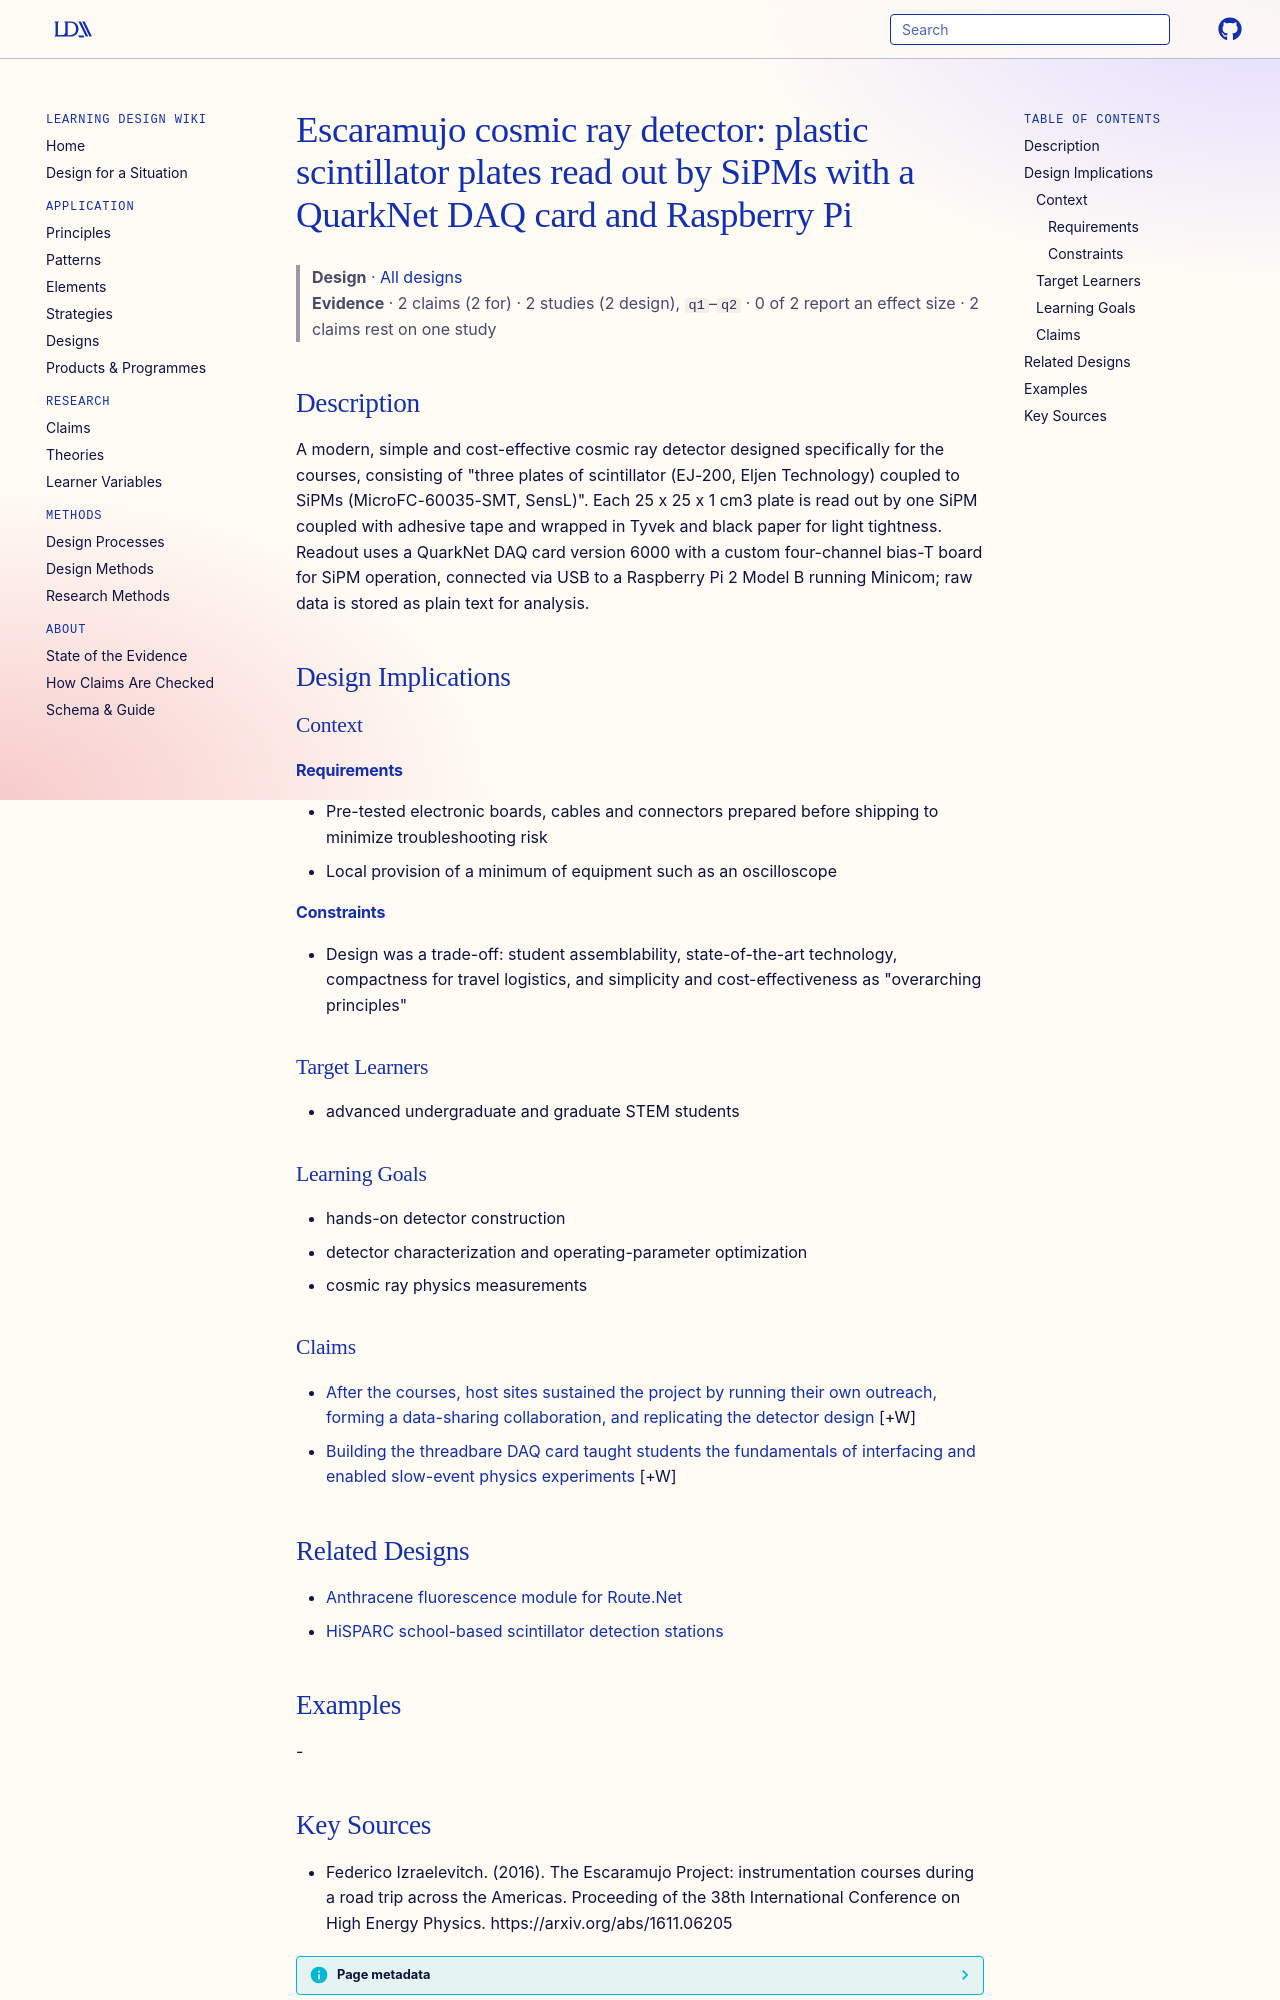

repository: Learning-Design-Alliance/learning-wiki · page: designs/escaramujo-cosmic-ray-detector/index.html · generator: mkdocs

---
type: design
id: escaramujo-cosmic-ray-detector
title: "Escaramujo cosmic ray detector: plastic scintillator plates read out by SiPMs with a QuarkNet DAQ card and Raspberry Pi"
description: "A modern, simple and cost-effective cosmic ray detector designed specifically for the courses, consisting of \"three plates of scintillator (EJ-200, Eljen Technology) coupled to SiPMs (MicroFC-60035-SMT, SensL)\"."
status: review
generated:
  by: "process:settle-candidates"
  at: 2026-11-17
sources:
  - id: federico-izraelevitch-2016
    resource: "https://arxiv.org/abs/1611.06205"
    title: "Federico Izraelevitch. (2016). The Escaramujo Project: instrumentation courses during a road trip across the Americas. Proceeding of the 38th International Conference on High Energy Physics. https://arxiv.org/abs/1611.06205"
    author: Federico Izraelevitch
---

# Escaramujo cosmic ray detector: plastic scintillator plates read out by SiPMs with a QuarkNet DAQ card and Raspberry Pi

> **Design** · [All designs](index.md)
> **Evidence** · 2 claims (2 for) · 2 studies (2 design), `q1`–`q2` · 0 of 2 report an effect size · 2 claims rest on one study

## Description
A modern, simple and cost-effective cosmic ray detector designed specifically for the courses, consisting of "three plates of scintillator (EJ-200, Eljen Technology) coupled to SiPMs (MicroFC-60035-SMT, SensL)". Each 25 x 25 x 1 cm3 plate is read out by one SiPM coupled with adhesive tape and wrapped in Tyvek and black paper for light tightness. Readout uses a QuarkNet DAQ card version 6000 with a custom four-channel bias-T board for SiPM operation, connected via USB to a Raspberry Pi 2 Model B running Minicom; raw data is stored as plain text for analysis.

## Design Implications

### Context
#### Requirements
- Pre-tested electronic boards, cables and connectors prepared before shipping to minimize troubleshooting risk
- Local provision of a minimum of equipment such as an oscilloscope
#### Constraints
- Design was a trade-off: student assemblability, state-of-the-art technology, compactness for travel logistics, and simplicity and cost-effectiveness as "overarching principles"

### Target Learners
- advanced undergraduate and graduate STEM students

### Learning Goals
- hands-on detector construction
- detector characterization and operating-parameter optimization
- cosmic ray physics measurements

### Claims

- [After the courses, host sites sustained the project by running their own outreach, forming a data-sharing collaboration, and replicating the detector design](../claims/post-course-sites-sustain-escaramujo-network.md) [+W]
- [Building the threadbare DAQ card taught students the fundamentals of interfacing and enabled slow-event physics experiments](../claims/daq-card-taught-interfacing-fundamentals.md) [+W]

## Related Designs

- [Anthracene fluorescence module for Route.Net](anthracene-fluorescence-module-routenet.md)
- [HiSPARC school-based scintillator detection stations](hisparc-school-scintillator-stations.md)

## Examples
-
